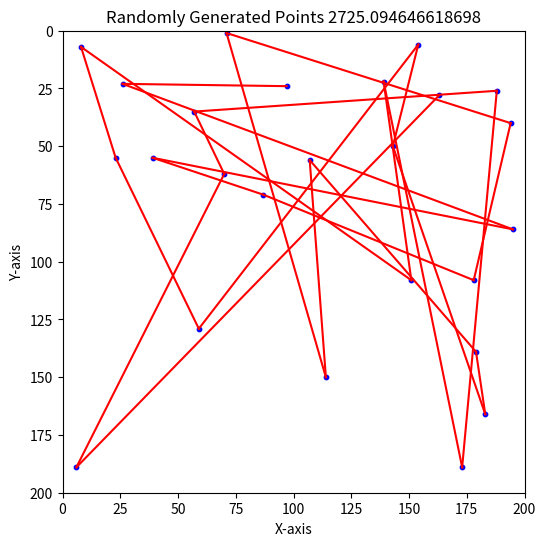
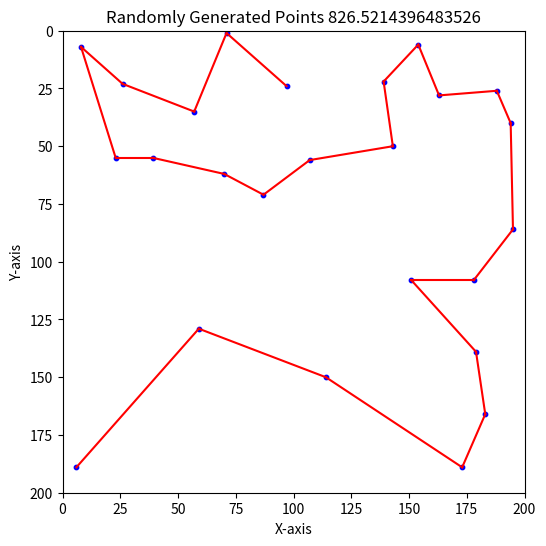

Write the Python code that produced these figures, in order.
"""
Project 3 -
ACO TSP
Oct 7, 2023
Author: Juan Lopez
Z23635255
"""
import math
import matplotlib.pyplot as plt
import random
import numpy as np


class Ant:
    def __init__(self):
        self.tour = []  # List to store the ant's memory
        self.is_best = False
        start_position = random.randint(0, num_cities - 1)
        self.visit_attraction(start_position)

    def visit_attraction(self, attraction):
        """
        Visit a specific attraction and update the ant's memory and action.
        """
        self.tour.append(attraction)

    def visit_probabilistic_attraction(self, pheromone_trails, attraction_count, distance_matrix, alpha, beta):
        """
        Visit an attraction probabilistically based on pheromone levels and attractiveness.
        """
        current_attraction = self.tour[-1]
        all_attractions = list(range(0, attraction_count))
        possible_attractions = list(set(all_attractions) - set(self.tour))

        possible_indexes = []
        possible_probabilities = []
        total_probabilities = 0

        for attraction in possible_attractions:
            possible_indexes.append(attraction)
            pheromones_on_path = math.pow(pheromone_trails[current_attraction][attraction], alpha)
            heuristic_for_path = math.pow(1 / distance_matrix[current_attraction][attraction], beta)
            probability = pheromones_on_path * heuristic_for_path
            possible_probabilities.append(probability)
            total_probabilities += probability

        possible_probabilities = [probability / total_probabilities for probability in possible_probabilities]

        return [possible_indexes, possible_probabilities]

    def get_distance_traveled(self):
        """
        Calculate and return the distance traveled by the ant based on its memory.
        """
        total_distance = 0
        for i in range(len(self.tour) - 1):  # Loop through ant's memory
            from_attraction = self.tour[i]
            to_attraction = self.tour[i + 1]
            total_distance += distance_matrix[from_attraction][to_attraction]
        return total_distance


def roulette_wheel_selection(possible_indexes, possible_probabilities):
    """
    Perform roulette wheel selection to choose an attraction based on fitness values.
    """
    total_probability = sum(possible_probabilities)
    roulette_spin = random.uniform(0, total_probability)
    cumulative_probability = 0.0
    selected_index = None

    for index, probability in zip(possible_indexes, possible_probabilities):
        cumulative_probability += probability
        if cumulative_probability >= roulette_spin:
            selected_index = index
            break

    return selected_index


def setup_ants(attraction_count, number_of_ants_factor):
    """
    Set up the population of ants.
    @param attraction_count:
    @param number_of_ants_factor:
    @return:
    """
    ant_colony = []

    # Number of ants
    num_ants = int(attraction_count * number_of_ants_factor)

    # Initialize ants
    for ant_id in range(num_ants):
        # Initialize an ant with a random starting position (attraction)
        start_position = random.randint(0, attraction_count - 1)
        ant = Ant()
        ant_colony.append(ant)

    return ant_colony


def update_pheromones(evaporation_rate, pheromone_trails, attraction_count, ant_colony):
    """
        Update pheromone levels on the pheromone trails matrix based on ant tours and evaporation.
        Args:
            evaporation_rate (float): The rate at which pheromone evaporates (0.0 to 1.0).
            pheromone_trails (list): A 2D list representing the pheromone levels on edges.
            attraction_count (int): The number of attractions or cities.
            ant_colony (list): A list of ants, each with a tour.

        Returns:
            None
    """
    for x in range(attraction_count):
        for y in range(attraction_count):
            pheromone_trails[x][y] *= evaporation_rate  # Evaporate pheromone

    for ant in ant_colony:
        ant_distance_traveled = ant.get_distance_traveled()
        for i in range(len(ant.tour) - 1):
            current_attraction = ant.tour[i]
            next_attraction = ant.tour[i + 1]
            pheromone_trails[current_attraction][next_attraction] += 1.0 / ant_distance_traveled


def draw_plot(ant, cities):
    # Create a scatter plot to visualize the random points
    cities = [cities[i] for i in ant.tour]
    plt.figure(figsize=(6, 6))
    # Extract x and y coordinates from the list of points using list comprehension
    x_coordinates = [point[0] for point in cities]
    y_coordinates = [point[1] for point in cities]
    plt.scatter(x_coordinates, y_coordinates, c='blue', marker='o', s=10)
    distance = ant.get_distance_traveled()

    for i in range(len(cities) - 1):
        plt.plot([x_coordinates[i], x_coordinates[i + 1]], [y_coordinates[i], y_coordinates[i + 1]], c='red')

    plt.xlim(0, 200)
    plt.ylim(0, 200)
    plt.gca().invert_yaxis()
    plt.gca().set_aspect('equal', adjustable='box')
    plt.xlabel('X-axis')
    plt.ylabel('Y-axis')
    plt.title('Randomly Generated Points ' + str(distance))


def distance(point1, point2):
    point1 = np.array(point1)
    point2 = np.array(point2)
    return np.sqrt(np.sum((point1 - point2) ** 2))


def generate_distance_matrix(points):
    num_points = len(points)
    city_distances = [[0] * num_points for _ in range(num_points)]

    for i in range(num_points):
        for j in range(num_points):
            city_distances[i][j] = distance(points[i], points[j])

    return city_distances


def init_pheromone_trails(size):
    """
    creates the initial pheromone_trails matrix
    @param size:
    @return:
    """
    # Create a 10x10 2D list filled with 1s
    matrix = [[1] * size for _ in range(size)]
    return matrix


# pheromone_trails = [
#     [1, 1, 1, 1, 1, 1],
#     [1, 1, 1, 1, 1, 1],
#     [1, 1, 1, 1, 1, 1],
#     [1, 1, 1, 1, 1, 1],
#     [1, 1, 1, 1, 1, 1],
#     [1, 1, 1, 1, 1, 1]
# ]
# city_distances = [
#     [0, 8, 7, 4, 6, 4],
#     [8, 0, 5, 7, 11, 5],
#     [7, 5, 0, 9, 6, 7],
#     [4, 7, 9, 0, 5, 6],
#     [6, 11, 6, 5, 0, 3],
#     [4, 5, 7, 6, 3, 0]
# ]
num_cities = 25  # Number of attractions
alpha = 1.0  # Pheromone influence
beta = 2.0  # Heuristic influence
number_of_ants_factor = 0.5  # Fraction of attractions to use as the number of ants
evaporation_rate = 0.5
best_distance = math.inf
best_ant = None
total_iterations = 100
# cities = [[143, 141], [82, 112], [11, 22], [81, 36], [149, 84], [23, 68], [75, 35], [184, 133], [45, 154], [78, 97]]
# create cities
cities = []
seed = 42
random.seed(seed)
for _ in range(num_cities):
    x = random.randint(0, 200)
    y = random.randint(0, 200)
    cities.append([x, y])
distance_matrix = generate_distance_matrix(cities)
pheromone_trails = init_pheromone_trails(num_cities)

# initiates the program
for i in range(total_iterations):
    ant_colony = setup_ants(num_cities, number_of_ants_factor)
    for ant in ant_colony:
        while len(ant.tour) != num_cities:
            attraction_info = ant.visit_probabilistic_attraction(pheromone_trails, num_cities, distance_matrix, alpha, beta)
            attraction_index = roulette_wheel_selection(attraction_info[0], attraction_info[1])
            ant.visit_attraction(attraction_index)

        ant_distance = ant.get_distance_traveled()
        if ant_distance < best_distance:
            best_distance = ant.get_distance_traveled()
            best_ant = ant
    update_pheromones(0.5, pheromone_trails, num_cities, ant_colony)

best_ant.is_best = True

sample_ant = Ant()
sample_ant.tour = [i for i in range(num_cities)]
draw_plot(sample_ant, cities)
draw_plot(best_ant, cities)
plt.show()
